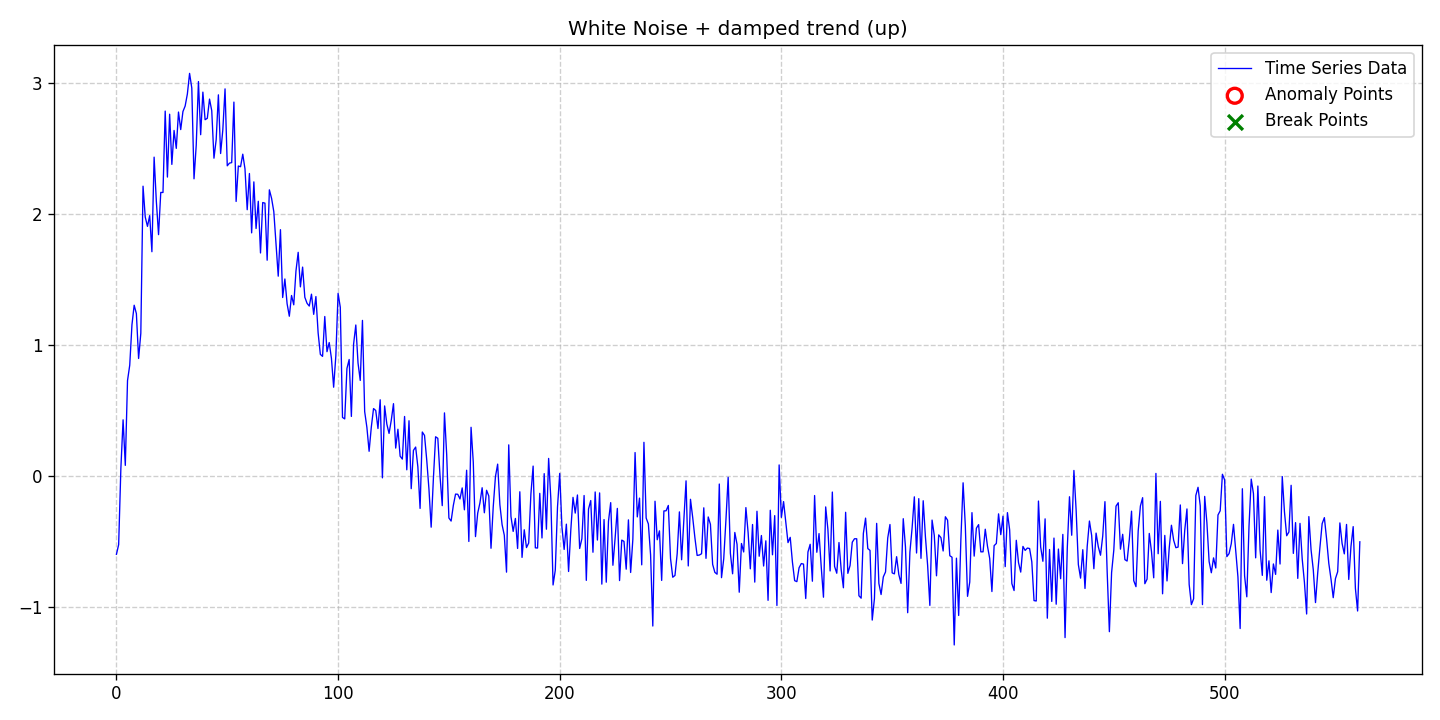

Source data for this figure (header and first rows):
date, data, stationary, det_lin_up, det_lin_down, det_quad, det_cubic, det_exp, det_damped, stoc_trend, volatility, single_seas, multiple_seas, point_anom_single, point_anom_multi, collect_anom, context_anom, mean_shift, var_shift, trend_shift, point_anom_count, point_anom_location, point_anom_point, collect_anom_count
2020-01-01, -0.5965, 0, 0, 0, 0, 0, 0, 1, 0, 0, 0, 0, 0, 0, 0, 0, 0, 0, 0, 0, none, , 0
2020-01-02, -0.523, 0, 0, 0, 0, 0, 0, 1, 0, 0, 0, 0, 0, 0, 0, 0, 0, 0, 0, 0, none, , 0
2020-01-03, 0.059, 0, 0, 0, 0, 0, 0, 1, 0, 0, 0, 0, 0, 0, 0, 0, 0, 0, 0, 0, none, , 0
2020-01-04, 0.4295, 0, 0, 0, 0, 0, 0, 1, 0, 0, 0, 0, 0, 0, 0, 0, 0, 0, 0, 0, none, , 0
2020-01-05, 0.08199, 0, 0, 0, 0, 0, 0, 1, 0, 0, 0, 0, 0, 0, 0, 0, 0, 0, 0, 0, none, , 0
2020-01-06, 0.7291, 0, 0, 0, 0, 0, 0, 1, 0, 0, 0, 0, 0, 0, 0, 0, 0, 0, 0, 0, none, , 0
2020-01-07, 0.8465, 0, 0, 0, 0, 0, 0, 1, 0, 0, 0, 0, 0, 0, 0, 0, 0, 0, 0, 0, none, , 0
2020-01-08, 1.154, 0, 0, 0, 0, 0, 0, 1, 0, 0, 0, 0, 0, 0, 0, 0, 0, 0, 0, 0, none, , 0
2020-01-09, 1.304, 0, 0, 0, 0, 0, 0, 1, 0, 0, 0, 0, 0, 0, 0, 0, 0, 0, 0, 0, none, , 0
2020-01-10, 1.24, 0, 0, 0, 0, 0, 0, 1, 0, 0, 0, 0, 0, 0, 0, 0, 0, 0, 0, 0, none, , 0
2020-01-11, 0.8976, 0, 0, 0, 0, 0, 0, 1, 0, 0, 0, 0, 0, 0, 0, 0, 0, 0, 0, 0, none, , 0
2020-01-12, 1.09, 0, 0, 0, 0, 0, 0, 1, 0, 0, 0, 0, 0, 0, 0, 0, 0, 0, 0, 0, none, , 0
2020-01-13, 2.212, 0, 0, 0, 0, 0, 0, 1, 0, 0, 0, 0, 0, 0, 0, 0, 0, 0, 0, 0, none, , 0
2020-01-14, 1.977, 0, 0, 0, 0, 0, 0, 1, 0, 0, 0, 0, 0, 0, 0, 0, 0, 0, 0, 0, none, , 0
2020-01-15, 1.906, 0, 0, 0, 0, 0, 0, 1, 0, 0, 0, 0, 0, 0, 0, 0, 0, 0, 0, 0, none, , 0
2020-01-16, 1.987, 0, 0, 0, 0, 0, 0, 1, 0, 0, 0, 0, 0, 0, 0, 0, 0, 0, 0, 0, none, , 0
2020-01-17, 1.712, 0, 0, 0, 0, 0, 0, 1, 0, 0, 0, 0, 0, 0, 0, 0, 0, 0, 0, 0, none, , 0
2020-01-18, 2.434, 0, 0, 0, 0, 0, 0, 1, 0, 0, 0, 0, 0, 0, 0, 0, 0, 0, 0, 0, none, , 0
2020-01-19, 2.098, 0, 0, 0, 0, 0, 0, 1, 0, 0, 0, 0, 0, 0, 0, 0, 0, 0, 0, 0, none, , 0
2020-01-20, 1.843, 0, 0, 0, 0, 0, 0, 1, 0, 0, 0, 0, 0, 0, 0, 0, 0, 0, 0, 0, none, , 0
2020-01-21, 2.164, 0, 0, 0, 0, 0, 0, 1, 0, 0, 0, 0, 0, 0, 0, 0, 0, 0, 0, 0, none, , 0
2020-01-22, 2.164, 0, 0, 0, 0, 0, 0, 1, 0, 0, 0, 0, 0, 0, 0, 0, 0, 0, 0, 0, none, , 0
2020-01-23, 2.785, 0, 0, 0, 0, 0, 0, 1, 0, 0, 0, 0, 0, 0, 0, 0, 0, 0, 0, 0, none, , 0
2020-01-24, 2.282, 0, 0, 0, 0, 0, 0, 1, 0, 0, 0, 0, 0, 0, 0, 0, 0, 0, 0, 0, none, , 0
2020-01-25, 2.761, 0, 0, 0, 0, 0, 0, 1, 0, 0, 0, 0, 0, 0, 0, 0, 0, 0, 0, 0, none, , 0
2020-01-26, 2.378, 0, 0, 0, 0, 0, 0, 1, 0, 0, 0, 0, 0, 0, 0, 0, 0, 0, 0, 0, none, , 0
2020-01-27, 2.638, 0, 0, 0, 0, 0, 0, 1, 0, 0, 0, 0, 0, 0, 0, 0, 0, 0, 0, 0, none, , 0
2020-01-28, 2.501, 0, 0, 0, 0, 0, 0, 1, 0, 0, 0, 0, 0, 0, 0, 0, 0, 0, 0, 0, none, , 0
2020-01-29, 2.778, 0, 0, 0, 0, 0, 0, 1, 0, 0, 0, 0, 0, 0, 0, 0, 0, 0, 0, 0, none, , 0
2020-01-30, 2.644, 0, 0, 0, 0, 0, 0, 1, 0, 0, 0, 0, 0, 0, 0, 0, 0, 0, 0, 0, none, , 0
2020-01-31, 2.782, 0, 0, 0, 0, 0, 0, 1, 0, 0, 0, 0, 0, 0, 0, 0, 0, 0, 0, 0, none, , 0
2020-02-01, 2.824, 0, 0, 0, 0, 0, 0, 1, 0, 0, 0, 0, 0, 0, 0, 0, 0, 0, 0, 0, none, , 0
2020-02-02, 2.915, 0, 0, 0, 0, 0, 0, 1, 0, 0, 0, 0, 0, 0, 0, 0, 0, 0, 0, 0, none, , 0
2020-02-03, 3.073, 0, 0, 0, 0, 0, 0, 1, 0, 0, 0, 0, 0, 0, 0, 0, 0, 0, 0, 0, none, , 0
2020-02-04, 2.961, 0, 0, 0, 0, 0, 0, 1, 0, 0, 0, 0, 0, 0, 0, 0, 0, 0, 0, 0, none, , 0
2020-02-05, 2.269, 0, 0, 0, 0, 0, 0, 1, 0, 0, 0, 0, 0, 0, 0, 0, 0, 0, 0, 0, none, , 0
2020-02-06, 2.524, 0, 0, 0, 0, 0, 0, 1, 0, 0, 0, 0, 0, 0, 0, 0, 0, 0, 0, 0, none, , 0
2020-02-07, 3.011, 0, 0, 0, 0, 0, 0, 1, 0, 0, 0, 0, 0, 0, 0, 0, 0, 0, 0, 0, none, , 0
2020-02-08, 2.605, 0, 0, 0, 0, 0, 0, 1, 0, 0, 0, 0, 0, 0, 0, 0, 0, 0, 0, 0, none, , 0
2020-02-09, 2.93, 0, 0, 0, 0, 0, 0, 1, 0, 0, 0, 0, 0, 0, 0, 0, 0, 0, 0, 0, none, , 0
2020-02-10, 2.719, 0, 0, 0, 0, 0, 0, 1, 0, 0, 0, 0, 0, 0, 0, 0, 0, 0, 0, 0, none, , 0
2020-02-11, 2.73, 0, 0, 0, 0, 0, 0, 1, 0, 0, 0, 0, 0, 0, 0, 0, 0, 0, 0, 0, none, , 0
2020-02-12, 2.877, 0, 0, 0, 0, 0, 0, 1, 0, 0, 0, 0, 0, 0, 0, 0, 0, 0, 0, 0, none, , 0
2020-02-13, 2.788, 0, 0, 0, 0, 0, 0, 1, 0, 0, 0, 0, 0, 0, 0, 0, 0, 0, 0, 0, none, , 0
2020-02-14, 2.426, 0, 0, 0, 0, 0, 0, 1, 0, 0, 0, 0, 0, 0, 0, 0, 0, 0, 0, 0, none, , 0
2020-02-15, 2.567, 0, 0, 0, 0, 0, 0, 1, 0, 0, 0, 0, 0, 0, 0, 0, 0, 0, 0, 0, none, , 0
2020-02-16, 2.909, 0, 0, 0, 0, 0, 0, 1, 0, 0, 0, 0, 0, 0, 0, 0, 0, 0, 0, 0, none, , 0
2020-02-17, 2.462, 0, 0, 0, 0, 0, 0, 1, 0, 0, 0, 0, 0, 0, 0, 0, 0, 0, 0, 0, none, , 0
2020-02-18, 2.642, 0, 0, 0, 0, 0, 0, 1, 0, 0, 0, 0, 0, 0, 0, 0, 0, 0, 0, 0, none, , 0
2020-02-19, 2.955, 0, 0, 0, 0, 0, 0, 1, 0, 0, 0, 0, 0, 0, 0, 0, 0, 0, 0, 0, none, , 0
2020-02-20, 2.368, 0, 0, 0, 0, 0, 0, 1, 0, 0, 0, 0, 0, 0, 0, 0, 0, 0, 0, 0, none, , 0
2020-02-21, 2.388, 0, 0, 0, 0, 0, 0, 1, 0, 0, 0, 0, 0, 0, 0, 0, 0, 0, 0, 0, none, , 0
2020-02-22, 2.392, 0, 0, 0, 0, 0, 0, 1, 0, 0, 0, 0, 0, 0, 0, 0, 0, 0, 0, 0, none, , 0
2020-02-23, 2.854, 0, 0, 0, 0, 0, 0, 1, 0, 0, 0, 0, 0, 0, 0, 0, 0, 0, 0, 0, none, , 0
2020-02-24, 2.096, 0, 0, 0, 0, 0, 0, 1, 0, 0, 0, 0, 0, 0, 0, 0, 0, 0, 0, 0, none, , 0
2020-02-25, 2.366, 0, 0, 0, 0, 0, 0, 1, 0, 0, 0, 0, 0, 0, 0, 0, 0, 0, 0, 0, none, , 0
2020-02-26, 2.361, 0, 0, 0, 0, 0, 0, 1, 0, 0, 0, 0, 0, 0, 0, 0, 0, 0, 0, 0, none, , 0
2020-02-27, 2.456, 0, 0, 0, 0, 0, 0, 1, 0, 0, 0, 0, 0, 0, 0, 0, 0, 0, 0, 0, none, , 0
2020-02-28, 2.344, 0, 0, 0, 0, 0, 0, 1, 0, 0, 0, 0, 0, 0, 0, 0, 0, 0, 0, 0, none, , 0
2020-02-29, 2.033, 0, 0, 0, 0, 0, 0, 1, 0, 0, 0, 0, 0, 0, 0, 0, 0, 0, 0, 0, none, , 0
... 502 more rows
